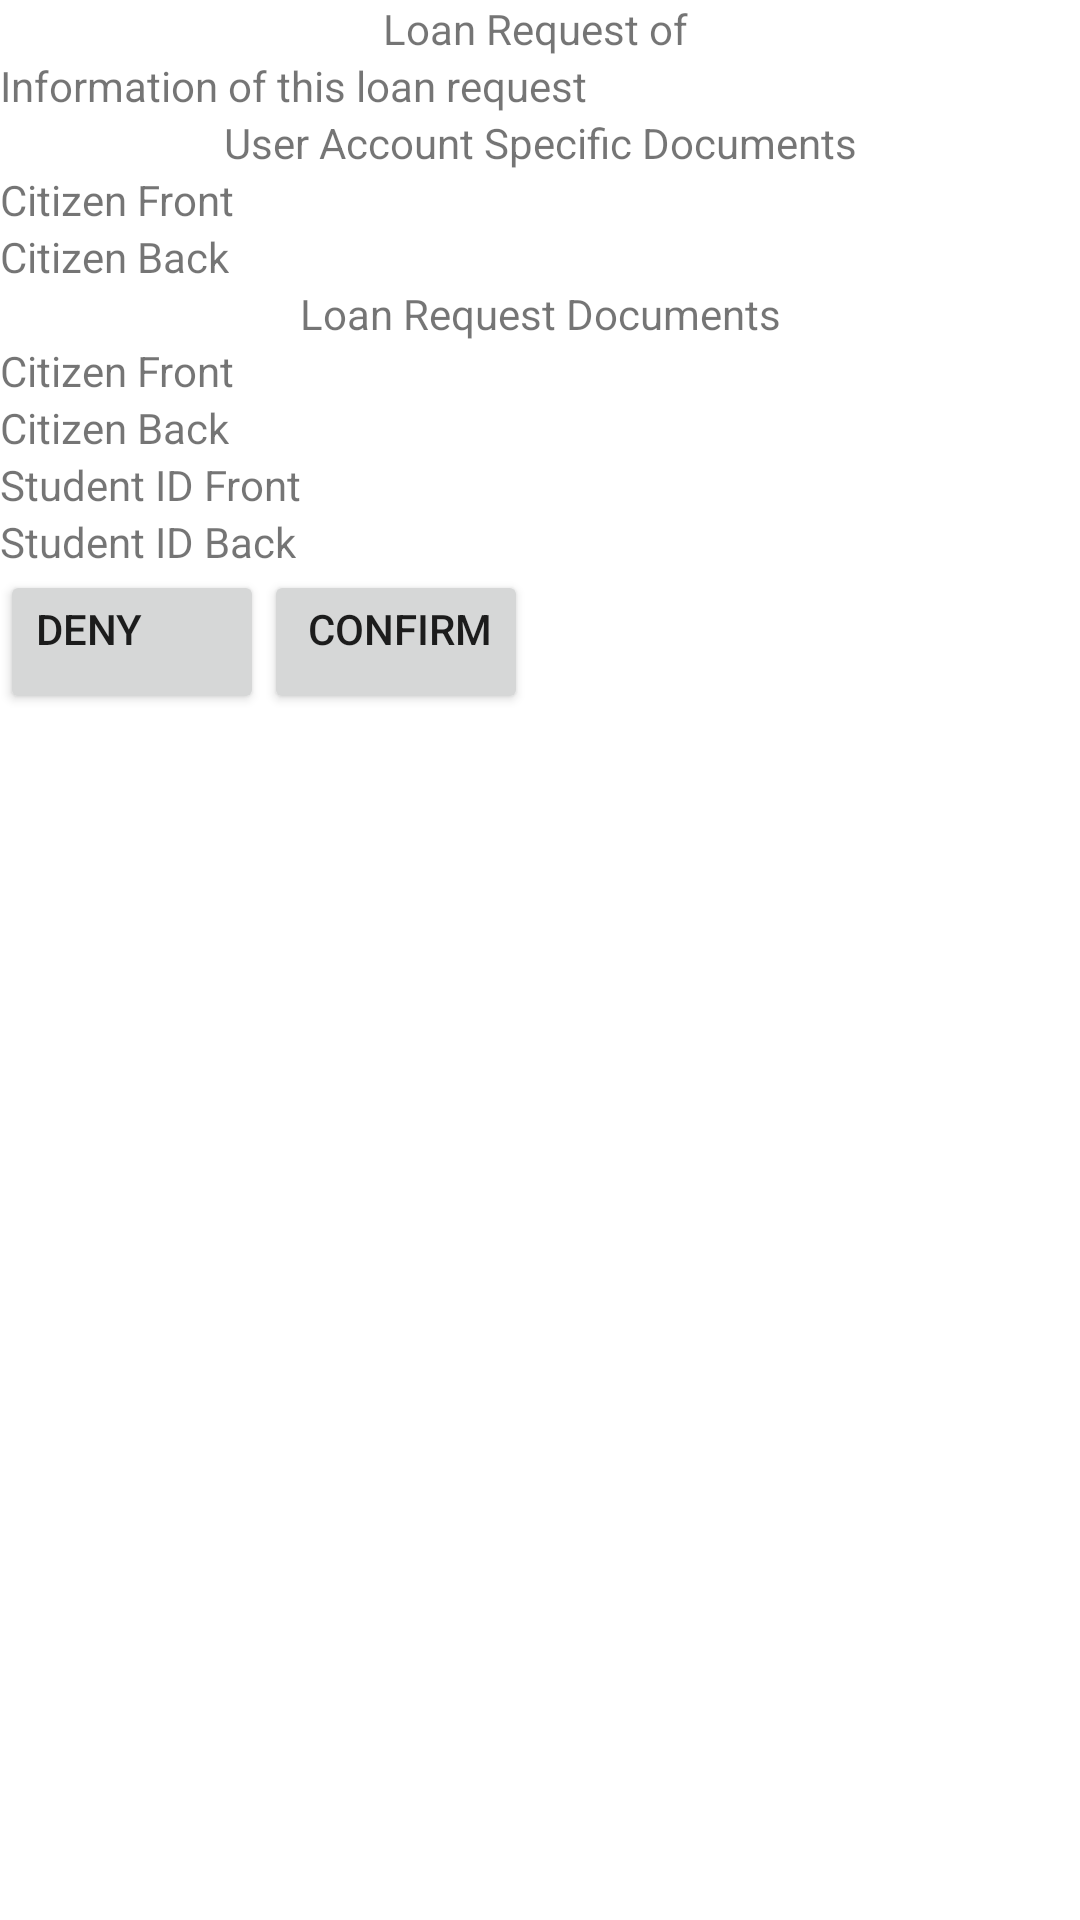

Reconstruct the res/layout file that produces this screen, plus the resources it refers to.
<!-- AndroidManifest.xml: application theme Theme.MaterialComponents.Light -->
<!-- res/layout/activity_list_loan_request_view.xml -->
<?xml version="1.0" encoding="utf-8"?>
<ScrollView xmlns:android="http://schemas.android.com/apk/res/android"
    xmlns:app="http://schemas.android.com/apk/res-auto"
    xmlns:tools="http://schemas.android.com/tools"
    android:layout_width="match_parent"
    android:layout_height="match_parent"
    tools:context=".ListLoanRequestViewActivity">

    <androidx.constraintlayout.widget.ConstraintLayout
        android:layout_width="match_parent"
        android:layout_height="wrap_content">
        <TextView
            android:id="@+id/listLoanRequestViewTitle"
            android:layout_width="wrap_content"
            android:layout_height="wrap_content"
            android:text="Loan Request of "
            app:layout_constraintEnd_toEndOf="parent"
            app:layout_constraintStart_toStartOf="parent"
            app:layout_constraintTop_toTopOf="parent" />
        <LinearLayout
            android:id="@+id/listLoanRequestInfoPanel"
            android:layout_width="match_parent"
            android:layout_height="wrap_content"
            android:orientation="vertical"
            app:layout_constraintStart_toStartOf="parent"
            app:layout_constraintTop_toBottomOf="@id/listLoanRequestViewTitle">

            <TextView
                android:id="@+id/listLoanRequestInfo"
                android:layout_width="match_parent"
                android:layout_height="wrap_content"
                android:text="Information of this loan request"/>
        </LinearLayout>
        <TextView
            android:layout_width="match_parent"
            android:layout_height="wrap_content"
            android:id="@+id/listLoanRequestUserSpecificDocumentsTitle"
            android:text="User Account Specific Documents"
            android:gravity="center"
            app:layout_constraintStart_toStartOf="parent"
            app:layout_constraintTop_toBottomOf="@id/listLoanRequestInfoPanel"
            />
        <LinearLayout
            android:layout_width="match_parent"
            android:layout_height="wrap_content"
            android:orientation="vertical"
            android:id="@+id/listLoanRequestUserSpecificDocuments"
            app:layout_constraintStart_toStartOf="parent"
            app:layout_constraintTop_toBottomOf="@id/listLoanRequestUserSpecificDocumentsTitle">
            <LinearLayout
                android:layout_width="match_parent"
                android:layout_height="wrap_content"
                android:orientation="horizontal">
                <TextView
                    android:layout_width="wrap_content"
                    android:layout_height="wrap_content"
                    android:layout_gravity="center"
                    android:text="Citizen Front"/>
                <ImageView
                    android:layout_width="match_parent"
                    android:layout_height="wrap_content"
                    android:id="@+id/listLoanRequestUserSpecificCitizenFrontImg"
                    android:src="@drawable/ic_launcher_background"/>
            </LinearLayout>
            <LinearLayout
                android:layout_width="match_parent"
                android:layout_height="wrap_content"
                android:orientation="horizontal">
                <TextView
                    android:layout_width="wrap_content"
                    android:layout_height="wrap_content"
                    android:layout_gravity="center"
                    android:text="Citizen Back"/>
                <ImageView
                    android:layout_width="match_parent"
                    android:layout_height="wrap_content"
                    android:id="@+id/listLoanRequestUserSpecificCitizenBackImg"
                    android:src="@drawable/ic_launcher_background"/>
            </LinearLayout>

        </LinearLayout>

        <TextView
            android:id="@+id/listLoanRequestLoanSpecificDocumentsTitle"
            android:layout_width="wrap_content"
            android:layout_height="wrap_content"
            android:gravity="center_horizontal"
            android:text="Loan Request Documents"
            app:layout_constraintEnd_toEndOf="parent"
            app:layout_constraintStart_toStartOf="parent"
            app:layout_constraintTop_toBottomOf="@+id/listLoanRequestUserSpecificDocuments" />
        <LinearLayout
            android:layout_width="match_parent"
            android:layout_height="wrap_content"
            android:orientation="vertical"
            android:id="@+id/listLoanRequestLoanSpecificDocuments"
            app:layout_constraintStart_toStartOf="parent"
            app:layout_constraintTop_toBottomOf="@id/listLoanRequestLoanSpecificDocumentsTitle">
            <LinearLayout
                android:layout_width="match_parent"
                android:layout_height="wrap_content"
                android:orientation="horizontal">
                <TextView
                    android:layout_width="wrap_content"
                    android:layout_height="wrap_content"
                    android:layout_gravity="center"
                    android:text="Citizen Front"/>
                <ImageView
                    android:layout_width="match_parent"
                    android:layout_height="wrap_content"
                    android:id="@+id/listLoanRequestLoanSpecificCitizenFrontImg"
                    android:src="@drawable/ic_launcher_background"/>
            </LinearLayout>
            <LinearLayout
                android:layout_width="match_parent"
                android:layout_height="wrap_content"
                android:orientation="horizontal">
                <TextView
                    android:layout_width="wrap_content"
                    android:layout_height="wrap_content"
                    android:layout_gravity="center"
                    android:text="Citizen Back"/>
                <ImageView
                    android:layout_width="match_parent"
                    android:layout_height="wrap_content"
                    android:id="@+id/listLoanRequestLoanSpecificCitizenBackImg"
                    android:src="@drawable/ic_launcher_background"/>
            </LinearLayout>


            
            <LinearLayout
                android:layout_width="match_parent"
                android:layout_height="wrap_content"
                android:orientation="horizontal">

                <TextView
                    android:layout_width="wrap_content"
                    android:layout_height="wrap_content"
                    android:layout_gravity="center"
                    android:text="Student ID Front" />
                <ImageView
                    android:layout_width="match_parent"
                    android:layout_height="wrap_content"
                    android:id="@+id/listLoanRequestLoanSpecificStudentIDFrontImg"
                    android:src="@drawable/ic_launcher_background"/>
            </LinearLayout>
            <LinearLayout
                android:layout_width="match_parent"
                android:layout_height="wrap_content"
                android:orientation="horizontal">

                <TextView
                    android:layout_width="wrap_content"
                    android:layout_height="wrap_content"
                    android:layout_gravity="center"
                    android:text="Student ID Back" />
                <ImageView
                    android:layout_width="match_parent"
                    android:layout_height="wrap_content"
                    android:id="@+id/listLoanRequestLoanSpecificStudentIDBackImg"
                    android:src="@drawable/ic_launcher_background"/>
            </LinearLayout>

        </LinearLayout>
        <LinearLayout
            android:layout_width="match_parent"
            android:layout_height="wrap_content"
            android:orientation="horizontal"
            android:id="@+id/listLoanRequestActionButtons"
            app:layout_constraintStart_toStartOf="parent"
            app:layout_constraintTop_toBottomOf="@id/listLoanRequestLoanSpecificDocuments">
            <Button
                android:layout_width="wrap_content"
                android:layout_height="wrap_content"
                android:text="Deny"
                android:id="@+id/listLoanRequestDenyButton"
                android:gravity="left"/>

            <Button
                android:id="@+id/listLoanRequestConfirmButton"
                android:layout_width="wrap_content"
                android:layout_height="wrap_content"
                android:gravity="right"
                android:text="Confirm" />
        </LinearLayout>
    </androidx.constraintlayout.widget.ConstraintLayout>


</ScrollView>
<!-- resources referenced by this layout -->
<resources>

</resources>
